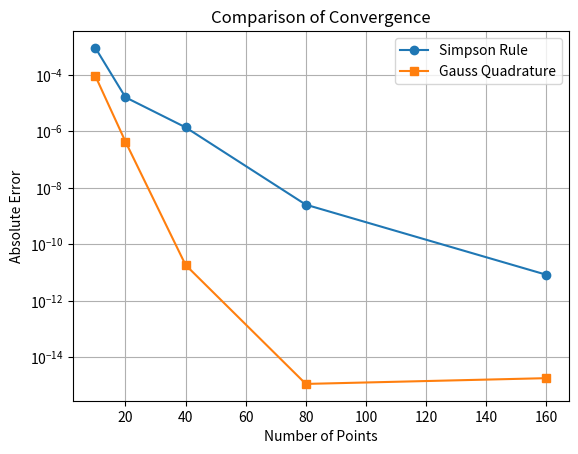

Write the Python code that produced this figure.
import numpy as np
import matplotlib.pyplot as plt
import math

def f(t):
    if t >= 1:
        return 0
    return math.exp(-t/(1-t))/(1-t)**2

def simpson(n):
    h = 1/n
    s = f(0) + f(1)

    for i in range(1, n):
        if i % 2 == 0:
            s = s + 2*f(i*h)
        else:
            s = s + 4*f(i*h)

    return s*h/3

def gauss(n):
    x, w = np.polynomial.legendre.leggauss(n)

    result = 0

    for i in range(n):
        t = (x[i] + 1)/2
        result = result + w[i]*f(t)

    return result/2

n_values = [10, 20, 40, 80, 160]

exact = 1

simpson_error = []
gauss_error = []

for n in n_values:

    s = simpson(n)
    g = gauss(n)

    simpson_error.append(abs(s-exact))
    gauss_error.append(abs(g-exact))

    print("N =", n)
    print("Simpson Result =", s)
    print("Gauss Result =", g)
    print()

plt.plot(n_values, simpson_error, 'o-', label="Simpson Rule")
plt.plot(n_values, gauss_error, 's-', label="Gauss Quadrature")

plt.xlabel("Number of Points")
plt.ylabel("Absolute Error")
plt.title("Comparison of Convergence")
plt.yscale("log")
plt.legend()
plt.grid()
plt.show()
